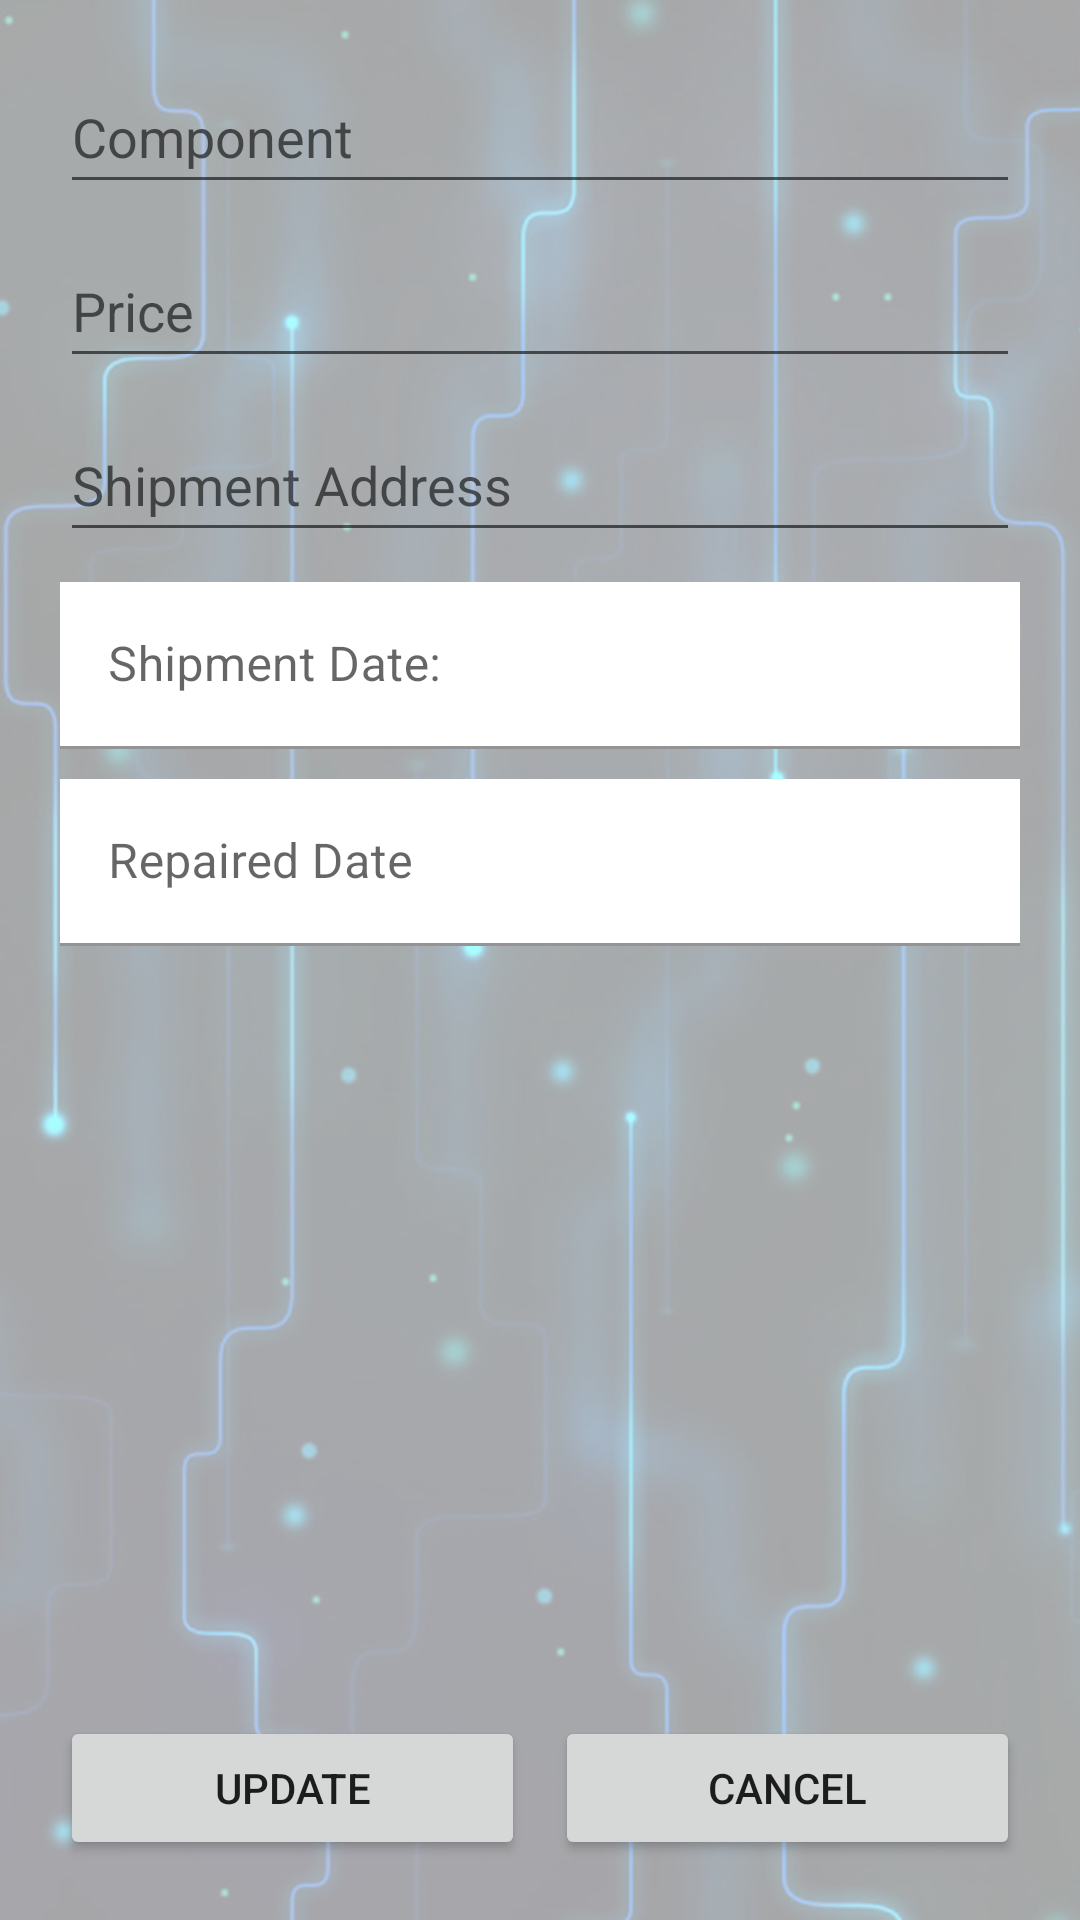

Here is an Android app screen rendered from its layout file. Give the layout XML and the strings, colors and styles it references.
<!-- AndroidManifest.xml: application theme Theme.CybershopAPP -->
<!-- res/layout/repair_update_view.xml -->
<?xml version="1.0" encoding="utf-8"?>
<androidx.constraintlayout.widget.ConstraintLayout xmlns:android="http://schemas.android.com/apk/res/android"
    xmlns:app="http://schemas.android.com/apk/res-auto"
    xmlns:tools="http://schemas.android.com/tools"
    android:layout_width="match_parent"
    android:layout_height="match_parent"
    android:background="@drawable/backgroundcybershop"
    android:padding="20dp"
    tools:context=".view.RepairUpdateView">

    <LinearLayout
        android:id="@+id/linearLayout"
        android:layout_width="match_parent"
        android:layout_height="wrap_content"
        android:orientation="horizontal"
        app:layout_constraintBottom_toBottomOf="parent">

        <Button
            android:id="@+id/updateRepair"
            android:layout_width="wrap_content"
            android:layout_height="wrap_content"
            android:layout_marginRight="5dp"
            android:layout_weight="1"
            android:onClick="updateButton"
            android:text="@string/update" />

        <Button
            android:id="@+id/cancelBtn"
            android:layout_width="wrap_content"
            android:layout_height="wrap_content"
            android:layout_marginLeft="5dp"
            android:layout_weight="1"
            android:onClick="cancelButton"
            android:text="@string/cancel" />

    </LinearLayout>

    <LinearLayout
        android:layout_width="match_parent"
        android:layout_height="0dp"
        android:layout_marginBottom="20dp"
        android:layout_weight="1"
        android:orientation="vertical"
        app:layout_constraintBottom_toTopOf="@+id/linearLayout"
        app:layout_constraintEnd_toEndOf="parent"
        app:layout_constraintStart_toStartOf="parent"
        app:layout_constraintTop_toTopOf="parent">

        <EditText
            android:id="@+id/etComponent"
            android:layout_width="match_parent"
            android:layout_height="wrap_content"
            android:layout_marginBottom="10dp"
            android:ems="10"
            android:hint="@string/component"
            android:inputType="text"
            android:minHeight="48dp" />

        <EditText
            android:id="@+id/etPrice"
            android:layout_width="match_parent"
            android:layout_height="wrap_content"
            android:layout_marginBottom="10dp"
            android:ems="10"
            android:hint="@string/price"
            android:inputType="numberDecimal"
            android:minHeight="48dp" />

        <EditText
            android:id="@+id/etAddress"
            android:layout_width="match_parent"
            android:layout_height="wrap_content"
            android:layout_marginBottom="10dp"
            android:ems="10"
            android:hint="@string/address"
            android:inputType="text"
            android:minHeight="48dp" />

        <com.google.android.material.textfield.TextInputLayout
            android:id="@+id/shipDateInputLayout"
            android:layout_width="match_parent"
            android:layout_height="wrap_content"
            android:layout_marginBottom="10dp">


            <com.google.android.material.textfield.TextInputEditText
                android:id="@+id/etShipDate"
                android:layout_width="match_parent"
                android:layout_height="wrap_content"
                android:background="#FFFFFF"
                android:focusable="false"
                android:hint="@string/shipment_date"
                android:onClick="showDatePickerDialog" />
        </com.google.android.material.textfield.TextInputLayout>

        <com.google.android.material.textfield.TextInputLayout
            android:id="@+id/repairedDateInputLayout"
            android:layout_width="match_parent"
            android:layout_height="wrap_content"
            android:layout_marginBottom="20dp">


            <com.google.android.material.textfield.TextInputEditText
                android:id="@+id/etRepairDate"
                android:layout_width="match_parent"
                android:layout_height="wrap_content"
                android:background="#FFFFFF"
                android:focusable="false"
                android:hint="@string/repaireddate"
                android:onClick="showDatePickerDialog" />
        </com.google.android.material.textfield.TextInputLayout>

    </LinearLayout>
</androidx.constraintlayout.widget.ConstraintLayout>
<!-- resources referenced by this layout -->
<resources>
  <!-- drawable backgroundcybershop: png bitmap (drawable, 637352 bytes) -->
  <string name="address">Shipment Address</string>
  <string name="cancel">Cancel</string>
  <string name="component">Component</string>
  <string name="price">Price</string>
  <string name="repaireddate">Repaired Date</string>
  <string name="shipment_date">Shipment Date: </string>
  <string name="update">Update</string>
  <style name="Theme.CybershopAPP" parent="Theme.MaterialComponents.DayNight.DarkActionBar">
          
          <item name="colorPrimary">@color/purple_500</item>
          <item name="colorPrimaryVariant">@color/purple_700</item>
          <item name="colorOnPrimary">@color/white</item>
          
          <item name="colorSecondary">@color/teal_200</item>
          <item name="colorSecondaryVariant">@color/teal_700</item>
          <item name="colorOnSecondary">@color/black</item>
          
          <item name="android:statusBarColor">?attr/colorPrimaryVariant</item>
          
      </style>
  <!-- not gathered from this repository: default colours our renderer supplied (Android Studio template values) -->
  <color name="purple_500">#FF6200EE</color>
  <color name="purple_700">#FF3700B3</color>
  <color name="teal_200">#FF03DAC5</color>
  <color name="teal_700">#FF018786</color>
  <color name="black">#FF000000</color>
  <color name="white">#FFFFFFFF</color>
</resources>
